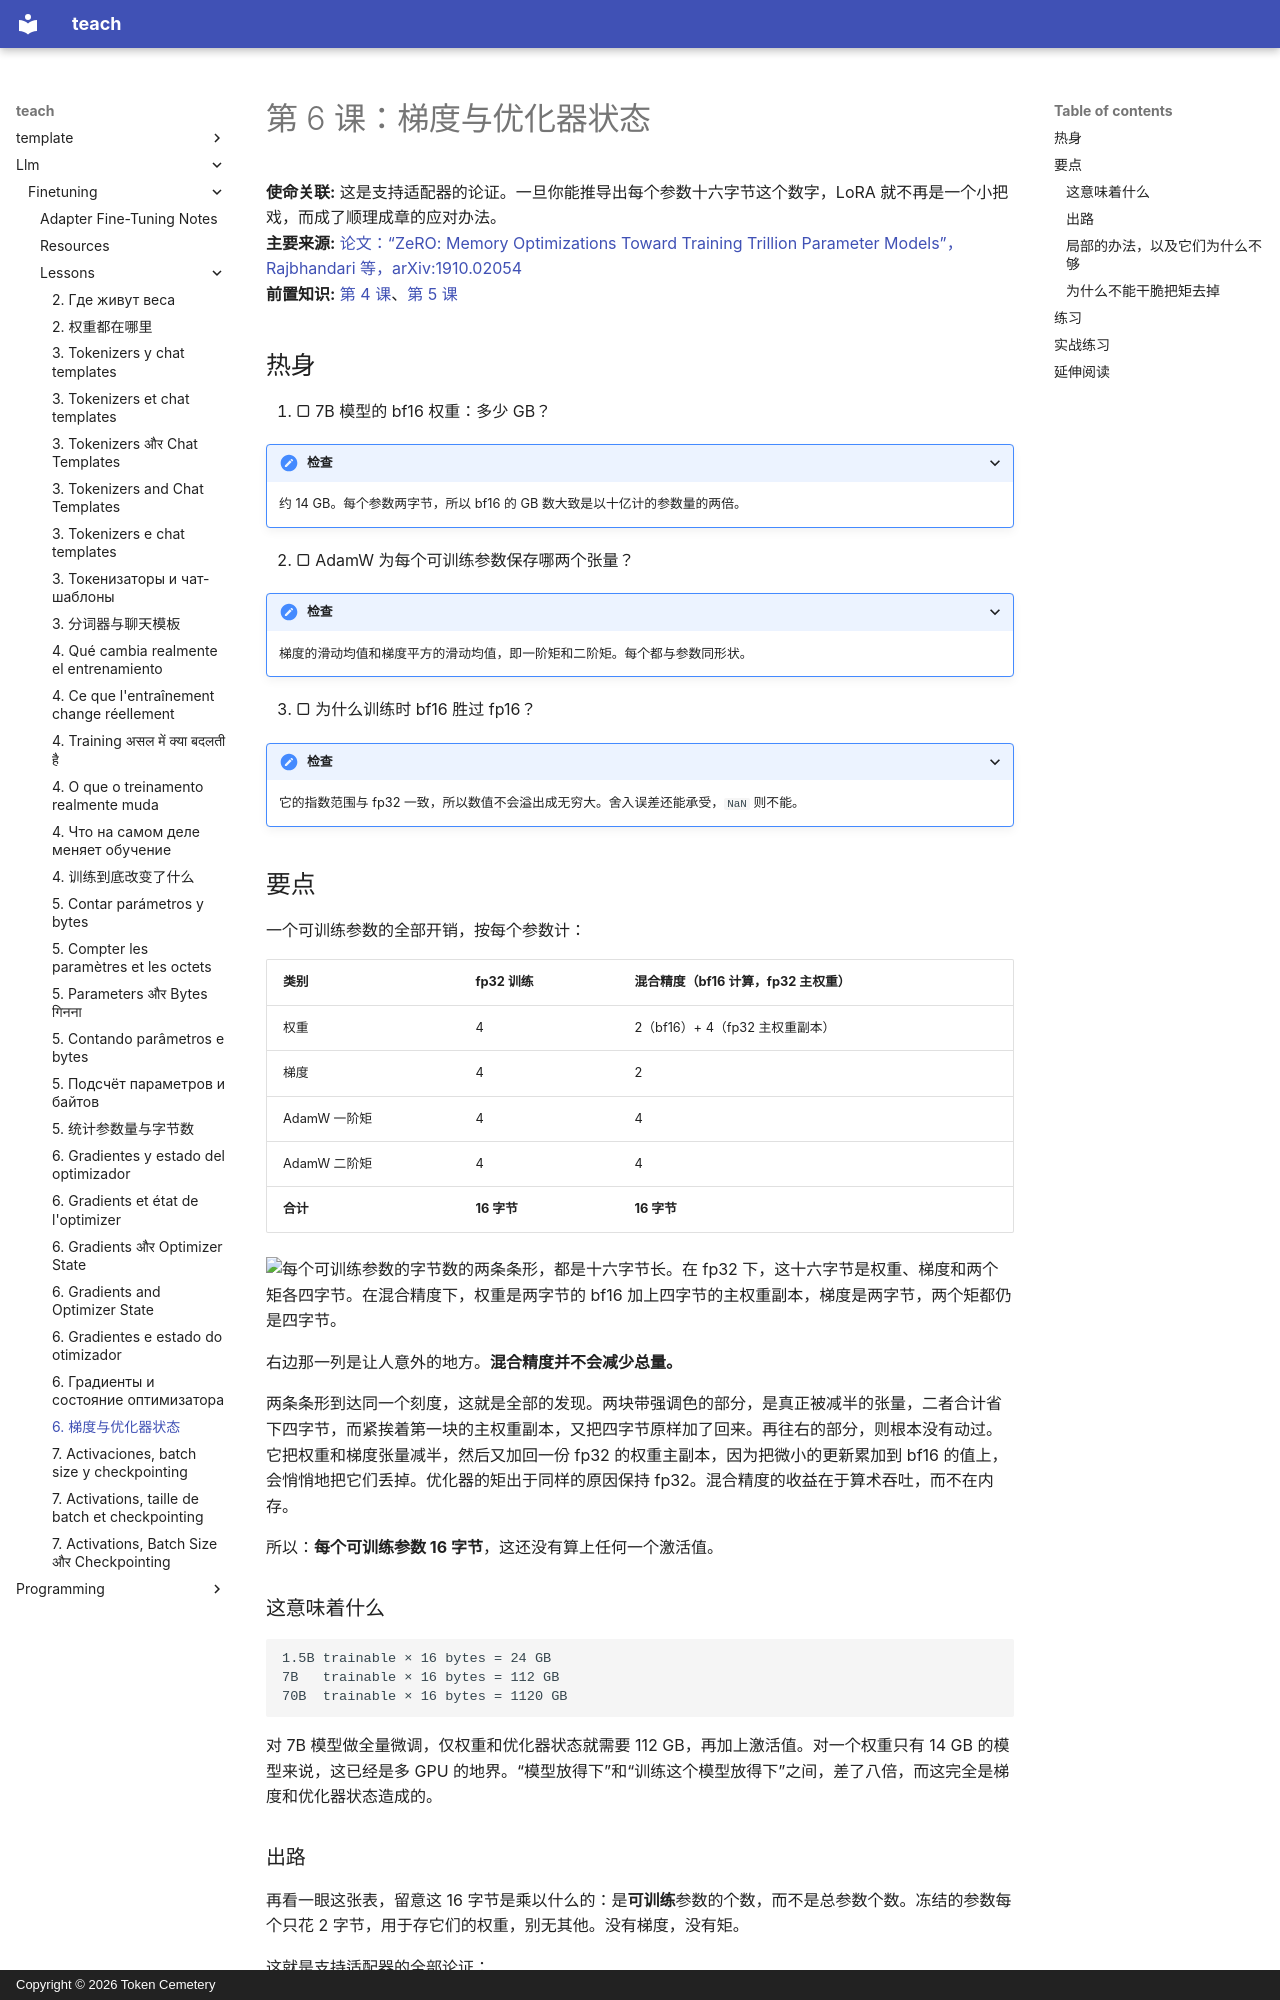

repository: TokenCemetery/teach · page: llm/finetuning/lessons/0006-gradients-and-optimizer-state.zh/index.html · generator: mkdocs · copyright: Copyright © 2026 Token Cemetery

---
title: "6. 梯度与优化器状态"
description: "每个可训练参数十六字节，每个冻结参数两字节"
type: lesson
---

# 第 6 课：梯度与优化器状态

**使命关联:** 这是支持适配器的论证。一旦你能推导出每个参数十六字节这个数字，LoRA 就不再是一个小把戏，而成了顺理成章的应对办法。
**主要来源:** [论文：“ZeRO: Memory Optimizations Toward Training Trillion Parameter Models”，Rajbhandari 等，arXiv:1910.02054](https://arxiv.org/abs/1910.02054)
**前置知识:** [第 4 课](0004-what-training-changes.md)、[第 5 课](0005-counting-parameters-and-bytes.md)

## 热身

1. ▢ 7B 模型的 bf16 权重：多少 GB？

<details markdown="1"><summary>检查</summary>

约 14 GB。每个参数两字节，所以 bf16 的 GB 数大致是以十亿计的参数量的两倍。

</details>

2. ▢ AdamW 为每个可训练参数保存哪两个张量？

<details markdown="1"><summary>检查</summary>

梯度的滑动均值和梯度平方的滑动均值，即一阶矩和二阶矩。每个都与参数同形状。

</details>

3. ▢ 为什么训练时 bf16 胜过 fp16？

<details markdown="1"><summary>检查</summary>

它的指数范围与 fp32 一致，所以数值不会溢出成无穷大。舍入误差还能承受，`NaN` 则不能。

</details>

## 要点

一个可训练参数的全部开销，按每个参数计：

| 类别 | fp32 训练 | 混合精度（bf16 计算，fp32 主权重） |
|---|---|---|
| 权重 | 4 | 2（bf16）+ 4（fp32 主权重副本） |
| 梯度 | 4 | 2 |
| AdamW 一阶矩 | 4 | 4 |
| AdamW 二阶矩 | 4 | 4 |
| **合计** | **16 字节** | **16 字节** |

![每个可训练参数的字节数的两条条形，都是十六字节长。在 fp32 下，这十六字节是权重、梯度和两个矩各四字节。在混合精度下，权重是两字节的 bf16 加上四字节的主权重副本，梯度是两字节，两个矩都仍是四字节。](images/mixed-precision-same-total.svg)

右边那一列是让人意外的地方。**混合精度并不会减少总量。**

两条条形到达同一个刻度，这就是全部的发现。两块带强调色的部分，是真正被减半的张量，二者合计省下四字节，而紧挨着第一块的主权重副本，又把四字节原样加了回来。再往右的部分，则根本没有动过。它把权重和梯度张量减半，然后又加回一份 fp32 的权重主副本，因为把微小的更新累加到 bf16 的值上，会悄悄地把它们丢掉。优化器的矩出于同样的原因保持 fp32。混合精度的收益在于算术吞吐，而不在内存。

所以：**每个可训练参数 16 字节**，这还没有算上任何一个激活值。

### 这意味着什么

```text
1.5B trainable × 16 bytes = 24 GB
7B   trainable × 16 bytes = 112 GB
70B  trainable × 16 bytes = 1120 GB
```

对 7B 模型做全量微调，仅权重和优化器状态就需要 112 GB，再加上激活值。对一个权重只有 14 GB 的模型来说，这已经是多 GPU 的地界。“模型放得下”和“训练这个模型放得下”之间，差了八倍，而这完全是梯度和优化器状态造成的。
